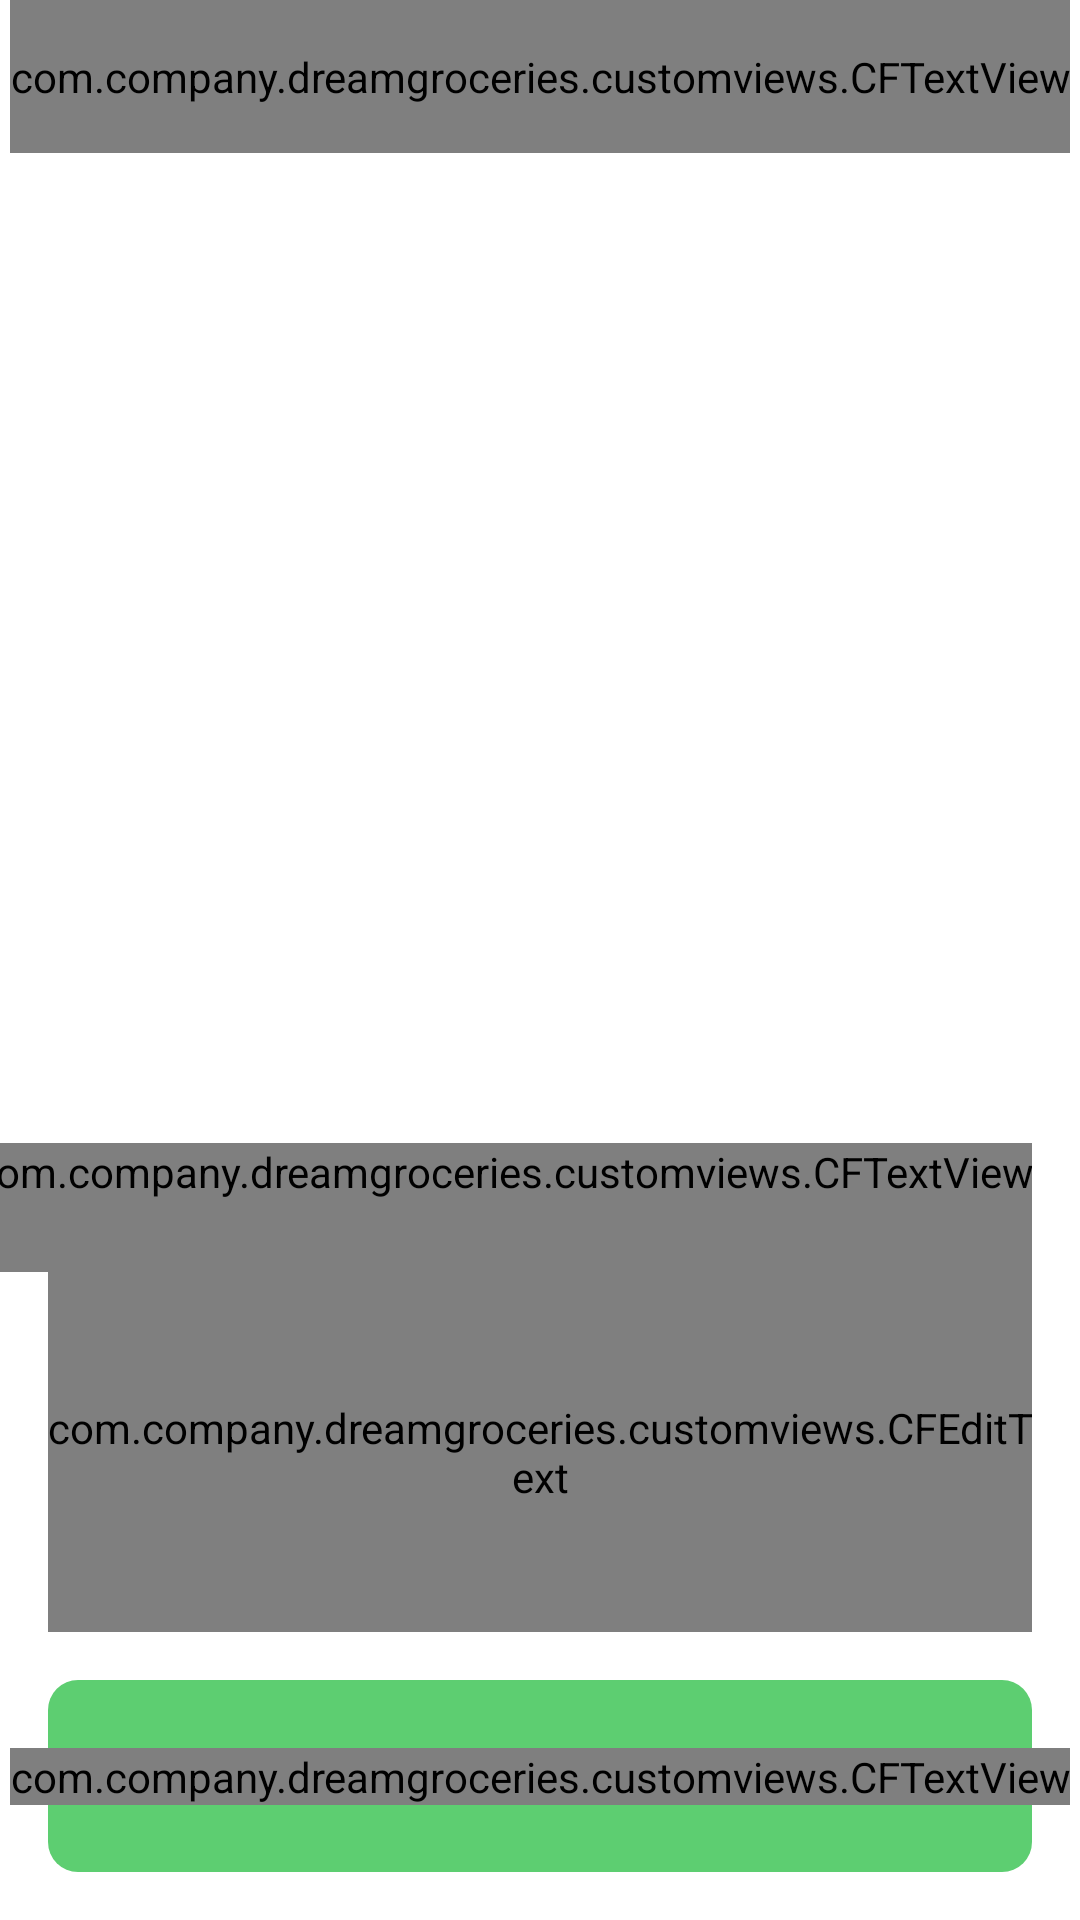

Reconstruct the res/layout file that produces this screen, plus the resources it refers to.
<!-- AndroidManifest.xml: application theme AppTheme -->
<!-- res/layout/fragment_manual_order.xml -->
<androidx.constraintlayout.widget.ConstraintLayout xmlns:android="http://schemas.android.com/apk/res/android"
    xmlns:app="http://schemas.android.com/apk/res-auto"
    xmlns:tools="http://schemas.android.com/tools"
    android:layout_width="match_parent"
    android:layout_height="match_parent"
    android:background="@color/white"
    tools:context=".login.fragments.EnterDetailsFragment">

    <ImageView
        android:id="@+id/ivBack"
        android:layout_width="wrap_content"
        android:layout_height="wrap_content"
        android:padding="@dimen/dp_16"
        android:src="@drawable/ic_back"
        app:layout_constraintStart_toStartOf="parent"
        app:layout_constraintTop_toTopOf="parent" />

    <com.company.dreamgroceries.customviews.CFTextView
        android:id="@+id/tvTitle"
        android:layout_width="wrap_content"
        android:layout_height="wrap_content"
        android:paddingTop="@dimen/dp_16"
        android:paddingBottom="@dimen/dp_16"
        android:text="@string/manual_order"
        android:textColor="@color/textColor"
        android:textSize="@dimen/txt_18"
        app:layout_constraintEnd_toEndOf="parent"
        app:layout_constraintStart_toStartOf="parent"
        app:layout_constraintTop_toTopOf="parent" />

    <ScrollView
        android:id="@+id/scrollView"
        android:layout_width="match_parent"
        android:layout_height="0dp"
        android:overScrollMode="never"
        android:paddingBottom="@dimen/dp_8"
        app:layout_constraintBottom_toBottomOf="parent"
        app:layout_constraintBottom_toTopOf="@id/tvAddMoreItems"
        app:layout_constraintStart_toStartOf="parent"
        app:layout_constraintTop_toBottomOf="@id/tvTitle">

        <LinearLayout
            android:id="@+id/llAddView"
            android:layout_width="match_parent"
            android:layout_height="match_parent"
            android:orientation="vertical"
            android:paddingTop="@dimen/dp_8">

        </LinearLayout>
    </ScrollView>


    <com.company.dreamgroceries.customviews.CFTextView
        android:id="@+id/tvAddMoreItems"
        android:layout_width="wrap_content"
        android:layout_height="wrap_content"
        android:layout_marginEnd="@dimen/dp_16"
        android:paddingBottom="@dimen/dp_24"
        android:text="@string/add_more_items"
        android:textColor="@color/colorPrimary"
        android:textSize="@dimen/txt_14"
        app:layout_constraintBottom_toTopOf="@id/tiAddInst"
        app:layout_constraintEnd_toEndOf="parent" />

    <com.google.android.material.textfield.TextInputLayout
        android:id="@+id/tiAddInst"
        style="@style/Widget.MaterialComponents.TextInputLayout.OutlinedBox"
        android:layout_width="match_parent"
        android:layout_height="wrap_content"
        android:layout_marginStart="@dimen/dp_16"
        android:layout_marginEnd="@dimen/dp_16"
        android:layout_marginBottom="@dimen/dp_16"
        android:hint="@string/add_inst"
        android:textColorHint="@color/colorAccent"
        app:boxStrokeColor="@color/colorPrimary"
        app:layout_constraintBottom_toTopOf="@id/viewNext"
        app:layout_constraintStart_toStartOf="parent">

        <com.company.dreamgroceries.customviews.CFEditText
            android:id="@+id/edtInst"
            android:layout_width="match_parent"
            android:layout_height="120dp"
            android:gravity="start|top"
            android:maxLines="4"
            android:inputType="textPersonName|textMultiLine"
            android:textColor="@color/textColor"
            android:textSize="@dimen/txt_14" />
        />
    </com.google.android.material.textfield.TextInputLayout>


    <View

        android:id="@+id/viewNext"
        android:layout_width="match_parent"
        android:layout_height="@dimen/btn_hgt"
        android:layout_marginStart="@dimen/dp_16"
        android:layout_marginEnd="@dimen/dp_16"
        android:layout_marginBottom="@dimen/dp_16"
        android:background="@drawable/btn_grn_bg"

        app:layout_constraintBottom_toBottomOf="parent"
        app:layout_constraintStart_toStartOf="parent" />

    <com.company.dreamgroceries.customviews.CFTextView
        android:layout_width="wrap_content"
        android:layout_height="wrap_content"
        android:text="@string/next"
        android:textAllCaps="false"
        android:textColor="@color/white"
        android:textSize="@dimen/txt_btn"
        app:layout_constraintBottom_toBottomOf="@id/viewNext"
        app:layout_constraintEnd_toEndOf="@id/viewNext"
        app:layout_constraintStart_toStartOf="@id/viewNext"
        app:layout_constraintTop_toTopOf="@id/viewNext" />


</androidx.constraintlayout.widget.ConstraintLayout>
<!-- resources referenced by this layout -->
<resources>
  <color name="colorAccent">#6788a9</color>
  <color name="colorPrimary">#5dce71</color>
  <color name="textColor">#213a5a</color>
  <color name="white">#FFFFFF</color>
  <dimen name="btn_hgt">64dp</dimen>
  <dimen name="dp_16">16dp</dimen>
  <dimen name="dp_24">24dp</dimen>
  <dimen name="dp_8">8dp</dimen>
  <dimen name="txt_14">14sp</dimen>
  <dimen name="txt_18">18sp</dimen>
  <dimen name="txt_btn">16sp</dimen>
  <!-- drawable btn_grn_bg (drawable) -->
  <?xml version="1.0" encoding="utf-8"?>
  <shape xmlns:android="http://schemas.android.com/apk/res/android" android:shape="rectangle">
      <solid android:color="@color/colorPrimary"></solid>
      <corners android:radius="@dimen/dp_10"></corners>
  
  </shape>
  <!-- drawable ic_back: png bitmap (drawable-xxxhdpi, 1104 bytes) -->
  <string name="add_inst">Additional Instructions</string>
  <string name="add_more_items">Add More Items</string>
  <string name="manual_order">Manual Order</string>
  <string name="next">Next</string>
  <style name="AppTheme" parent="Theme.MaterialComponents.Light.NoActionBar">
          
          <item name="android:windowLightStatusBar">true</item>
          <item name="colorPrimary">@color/colorPrimary</item>
          <item name="colorPrimaryDark">@color/colorPrimaryDark</item>
          <item name="colorAccent">@color/colorAccent</item>
          <item name="android:statusBarColor">@color/statusbarBg</item>
      </style>
  <dimen name="dp_10">10dp</dimen>
  <color name="colorPrimaryDark">#5dce71</color>
  <color name="statusbarBg">#FFFFFF</color>
</resources>
